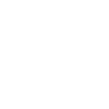
t = 0.00 s
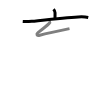
t = 2.50 s
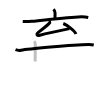
t = 5.25 s
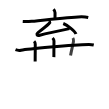
t = 7.75 s
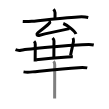
t = 10.50 s
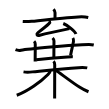
t = 13.00 s

The animated SVG that drew these frames (rendered in a browser with its animation timeline set to each time). Animation: 13 SMIL elements (animate=13); one cycle of 13.00 s.

<svg width="109px" height="109px" viewBox="0 0 px 109px" xmlns="http://www.w3.org/2000/svg" xmlns:xlink="http://www.w3.org/1999/xlink" xml:space="preserve" version="1.1"  baseProfile="full">
<path d="M53.5,9.25c1.06,1.06,1.54,2,1.54,3.59C55.05,14.75,55,17,55,18" style="fill:none;stroke:black;stroke-width:3;opacity:0">
  <animate attributeType="CSS" attributeName="opacity" from="0" to="1" begin="0s" dur="1s" repeatCount="0" fill="freeze" />
</path>
<path d="M22.74,21.44c3.15,0.23,5.86,0.13,9.01-0.18c10.94-1.08,32.99-3.38,46.37-4.28c3.02-0.2,6.75-0.23,10.13,0.53" style="fill:none;stroke:black;stroke-width:3;opacity:0">
  <animate attributeType="CSS" attributeName="opacity" from="0" to="1" begin="1s" dur="1s" repeatCount="0" fill="freeze" />
</path>
<path d="M49.43,21c0.45,0.75,0.32,1.88-0.47,2.66c-2.56,2.52-5.2,4.59-10.98,9c-1.8,1.37-1.08,3.31,0.93,2.77C49,32.75,60,30.5,69.5,28.6" style="fill:none;stroke:black;stroke-width:3;opacity:0">
  <animate attributeType="CSS" attributeName="opacity" from="0" to="1" begin="2s" dur="1s" repeatCount="0" fill="freeze" />
</path>
<path d="M63.25,23.5c4.49,1.85,11.59,7.59,12.72,10.47" style="fill:none;stroke:black;stroke-width:3;opacity:0">
  <animate attributeType="CSS" attributeName="opacity" from="0" to="1" begin="3s" dur="1s" repeatCount="0" fill="freeze" />
</path>
<path d="M15.5,49.7c1.43,0.54,4.06,0.8,5.47,0.54c5.78-1.05,50.69-5.49,67.78-5.73c2.38-0.03,3.81,0.26,5,0.53" style="fill:none;stroke:black;stroke-width:3;opacity:0">
  <animate attributeType="CSS" attributeName="opacity" from="0" to="1" begin="4s" dur="1s" repeatCount="0" fill="freeze" />
</path>
<path d="M34.1,41.19c0.73,0.73,1.14,1.94,1.14,3.02c0,3.8,0.01,7.8-0.05,11.79c-0.03,1.83,0,3.85-0.06,5.5" style="fill:none;stroke:black;stroke-width:3;opacity:0">
  <animate attributeType="CSS" attributeName="opacity" from="0" to="1" begin="5s" dur="1s" repeatCount="0" fill="freeze" />
</path>
<path d="M52.59,37.94c0.79,0.8,1.39,2.06,1.39,3.02c0,0.8-0.11,10.77-0.11,16.16" style="fill:none;stroke:black;stroke-width:3;opacity:0">
  <animate attributeType="CSS" attributeName="opacity" from="0" to="1" begin="6s" dur="1s" repeatCount="0" fill="freeze" />
</path>
<path d="M72.84,38c0.66,1,0.78,2.74,0.64,3.52c-0.73,4.1-1.73,7.73-2.93,13.93" style="fill:none;stroke:black;stroke-width:3;opacity:0">
  <animate attributeType="CSS" attributeName="opacity" from="0" to="1" begin="7s" dur="1s" repeatCount="0" fill="freeze" />
</path>
<path d="M36.11,59.64c4.04-0.46,21.82-2.1,31.39-2.71c2.53-0.16,4.46-0.23,5.34-0.16" style="fill:none;stroke:black;stroke-width:3;opacity:0">
  <animate attributeType="CSS" attributeName="opacity" from="0" to="1" begin="8s" dur="1s" repeatCount="0" fill="freeze" />
</path>
<path d="M23.5,71.86c3.38,0.51,5.97,0.31,8.99,0.01c10.95-1.07,30.39-3.12,46-4.21c3.02-0.21,5.77-0.36,8.76,0.24" style="fill:none;stroke:black;stroke-width:3;opacity:0">
  <animate attributeType="CSS" attributeName="opacity" from="0" to="1" begin="9s" dur="1s" repeatCount="0" fill="freeze" />
</path>
<path d="M53.53,61.25c0.98,0.98,1.19,2.25,1.19,3.5c0,6.35-0.05,18.73-0.07,27.88c0,2.19-0.01,4.19-0.01,5.88" style="fill:none;stroke:black;stroke-width:3;opacity:0">
  <animate attributeType="CSS" attributeName="opacity" from="0" to="1" begin="10s" dur="1s" repeatCount="0" fill="freeze" />
</path>
<path d="M50.25,70.5c0,1.12-0.98,2.68-2.26,3.99c-7.48,7.67-20.6,16.89-31.24,20.76" style="fill:none;stroke:black;stroke-width:3;opacity:0">
  <animate attributeType="CSS" attributeName="opacity" from="0" to="1" begin="11s" dur="1s" repeatCount="0" fill="freeze" />
</path>
<path d="M55.75,70.25c3.63,2.27,15.39,11.51,23.66,16.78c2.01,1.28,6.21,3.6,9.09,4.72" style="fill:none;stroke:black;stroke-width:3;opacity:0">
  <animate attributeType="CSS" attributeName="opacity" from="0" to="1" begin="12s" dur="1s" repeatCount="0" fill="freeze" />
</path>
</svg>
